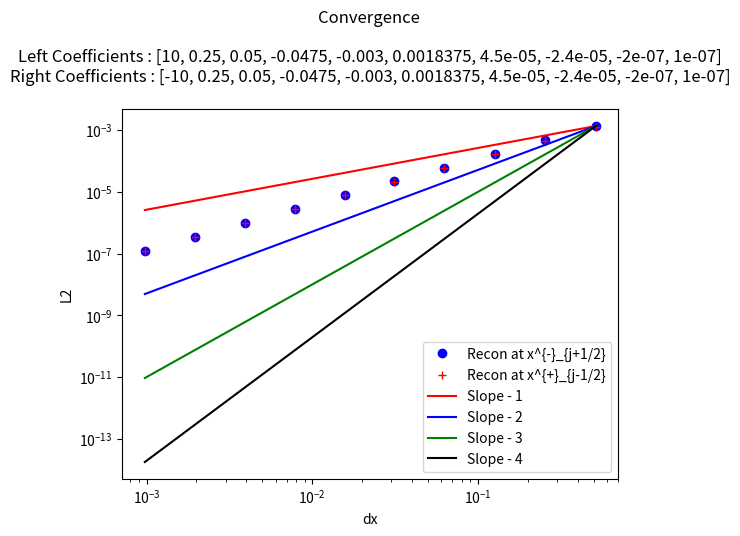

The matplotlib source for this figure:
"""
This is a python script that tests reconstructions - in particular this one chooses the reconstruction using a minmod comparison of the coefficients of the possible
forward and backward polynomials as well as the higher order centered one using all the cells.

This reconstruction - maintains cell average value in cell (due to higher degree terms - their cell average being added) [Easy to prove]
                    - obtains the sufficient order due to use of the required polynomials[Easy to prove]
                    -obtains TVD property since all coefficients will be zero when function in no smooth [Conjecture - not clear that minmod ensures TVD , should be straightforward to show by induction, since the limiting is done recursivley]
                    

My simple test case is this : Piecewise polynomials with sufficient degree (to introduce some error in our apprpoximation - in this case at least 7th) with a discontinuity at x = 0
this allows one to see how discontinuities in higher derivatives are handled by the method, as well as standard jump discontinuities.

"""

##### Imports #####
from numpy import *
from numpy.linalg import solve,norm
from matplotlib.pyplot import plot,loglog,close,legend,title,ylabel,xlabel


##### Interpolation Polynomial Functions #####
"""
This group of functions takes the values of the cell average quantity in the relevant cells (included in abbreviated form in the name)
and returns the coefficient of the cubic that agrees with all the cell averages, as a polynomial of (x - x_j) where j is the cell we are reconstructing.

I have also included the smoothness indicators, used to weight the different coefficients in WENO
"""
def P1jtojp1(qaj,qajp1,dx):
    return (qajp1 - qaj)/ dx ,qaj

def P1jm1toj(qaj,qajm1,dx):
    return (qaj - qajm1)/ dx ,qaj

def P2jm1tojp1(qajp1,qaj,qajm1,dx):
    a =-qaj/dx**2 + qajm1/(2*dx**2) + qajp1/(2*dx**2)
    b=-qajm1/(2*dx) + qajp1/(2*dx)
    c=13*qaj/12 - qajm1/24 - qajp1/24
    return a,b,c

#
def P2jtojp2(qaj,qajp1,qajp2,dx):
    a = (qajp2 - 2*qajp1 + qaj)/ (2*dx**2)
    b = (-qajp2 + 4*qajp1 - 3*qaj)/ (2*dx)
    c =  -qajp2/24 + qajp1/12 + 23*qaj/24
    return a,b,c

def P2jm2toj(qajm2,qajm1,qaj,dx):
    a = (qaj - 2*qajm1 + qajm2)/ (2*dx**2)
    b = (qajm2 - 4*qajm1 + 3*qaj)/ (2*dx)
    c =  -qajm2/24 + qajm1/12 + 23*qaj/24
    return a,b,c

def P4jm2tojp2(qaj,qajm1,qajm2,qajp1,qajp2,dx):
    a =-qaj/(4*dx**4) - qajm1/(6*dx**4) + qajm2/(24*dx**4) - qajp1/(6*dx**4) + qajp2/(24*dx**4)
    b= qajm1/(6*dx**3) - qajm2/(12*dx**3) - qajp1/(6*dx**3) + qajp2/(12*dx**3)
    c = -11*qaj/(8*dx**2) + 3*qajm1/(4*dx**2) - qajm2/(16*dx**2) + 3*qajp1/(4*dx**2) - qajp2/(16*dx**2)
    d = -17*qajm1/(24*dx) + 5*qajm2/(48*dx) + 17*qajp1/(24*dx) - 5*qajp2/(48*dx)
    e = 1067*qaj/960 - 29*qajm1/480 + 3*qajm2/640 - 29*qajp1/480 + 3*qajp2/640
    return a,b,c,d,e



def P3jtojp3(qaj,qajp1,qajp2,qajp3,dx):
    a=(3*qajp1 - 3*qajp2 + qajp3 - qaj)/(6*dx**3)
    b=(-5*qajp1 + 4*qajp2 - qajp3 + 2*qaj)/(2*dx**2)
    c=(69*qajp1 - 33*qajp2 + 7*qajp3 - 43*qaj)/(24*dx)
    d=5*qajp1/24 - qajp2/6 + qajp3/24 + 11*qaj/12
    return a,b,c,d

def P3jm3toj(qaj,qajm1,qajm2,qajm3,dx):
    a=(-3*qajm1 + 3*qajm2 - qajm3 + qaj)/(6*dx**3)
    b=(-5*qajm1 + 4*qajm2 - qajm3 + 2*qaj)/(2*dx**2)
    c=(-69*qajm1 + 33*qajm2 - 7*qajm3 + 43*qaj)/(24*dx)
    d=5*qajm1/24 - qajm2/6 + qajm3/24 + 11*qaj/12
    return a,b,c,d

def P6jm3tojp3(qaj,qajm1,qajm2,qajm3,qajp1,qajp2,qajp3,dx):
    a =-qaj/(36*dx**6) + qajm1/(48*dx**6) - qajm2/(120*dx**6) + qajm3/(720*dx**6) + qajp1/(48*dx**6) - qajp2/(120*dx**6) + qajp3/(720*dx**6)
    b = -qajm1/(48*dx**5) + qajm2/(60*dx**5) - qajm3/(240*dx**5) + qajp1/(48*dx**5) - qajp2/(60*dx**5) + qajp3/(240*dx**5)
    c = 61*qaj/(144*dx**4) - 19*qajm1/(64*dx**4) + 3*qajm2/(32*dx**4) - 5*qajm3/(576*dx**4) - 19*qajp1/(64*dx**4) + 3*qajp2/(32*dx**4) - 5*qajp3/(576*dx**4)
    d = 83*qajm1/(288*dx**3) - 13*qajm2/(72*dx**3) + 7*qajm3/(288*dx**3) - 83*qajp1/(288*dx**3) + 13*qajp2/(72*dx**3) - 7*qajp3/(288*dx**3)
    e = -301*qaj/(192*dx**2) + 229*qajm1/(256*dx**2) - 77*qajm2/(640*dx**2) + 37*qajm3/(3840*dx**2) + 229*qajp1/(256*dx**2) - 77*qajp2/(640*dx**2) + 37*qajp3/(3840*dx**2)
    f = -1891*qajm1/(2304*dx) + 559*qajm2/(2880*dx) - 259*qajm3/(11520*dx) + 1891*qajp1/(2304*dx) - 559*qajp2/(2880*dx) + 259*qajp3/(11520*dx)
    g = 30251*qaj/26880 - 7621*qajm1/107520 + 159*qajm2/17920 - 5*qajm3/7168 - 7621*qajp1/107520 + 159*qajp2/17920 - 5*qajp3/7168
    return a,b,c,d,e,f,g

##### Reconstruction Functions #####
"""
This group of functions takes the values of the cell average quantity in the relevant cells and produces the coefficients of the cubic that approximates the function in the jth cell

The Recon function then uses the basic coefficeint recontruction function ReconCoeffs to reconstruct x_{j+1/2} and x_{j-1/2} for each cell in the domain.
With constant values used in the ghost cells
"""

def minmodL(q):
    qmin = min(q)
    qmax = max(q)
    if qmin>0:
        return qmin
    if qmax<0 :
        return qmax
    else:
        return 0


def ReconCoeffs(qajm3,qajm2,qajm1,qaj,qajp1,qajp2,qajp3,dx):

    P3jtojp3a33,P3jtojp3a32,P3jtojp3a31,P3jtojp3a30 = P3jtojp3(qaj,qajp1,qajp2,qajp3,dx)
    P3jm3toja33,P3jm3toja32,P3jm3toja31,P3jm3toja30 =  P3jm3toj(qaj,qajm1,qajm2,qajm3,dx)
    P6jm3tojp3a66,P6jm3tojp3a65,P6jm3tojp3a64,P6jm3tojp3a63,P6jm3tojp3a62,P6jm3tojp3a61,P6jm3tojp3a60  = P6jm3tojp3(qaj,qajm1,qajm2,qajm3,qajp1,qajp2,qajp3,dx)
    
    
    P2jtojp2a22,P2jtojp2a21,P2jtojp2a20 =   P2jtojp2(qaj,qajp1,qajp2,dx)
    P2jm2toja22,P2jm2toja21,P2jm2toja20  =  P2jm2toj(qajm2,qajm1,qaj,dx)
    P4jm2tojp2a44,P4jm2tojp2a43,P4jm2tojp2a42,P4jm2tojp2a41,P4jm2tojp2a40 =  P4jm2tojp2(qaj,qajm1,qajm2,qajp1,qajp2,dx)
    
    P1jtojp1a11,P1jtojp1a10  =  P1jtojp1(qaj,qajp1,dx)
    P1jm1toja11,P1jm1toja10  =  P1jm1toj(qaj,qajm1,dx)
    P2jm1tojp1a22,P2jm1tojp1a21,P2jm1tojp1a20 =  P2jm1tojp1(qajp1,qaj,qajm1,dx)   
    
    Recona3 = minmodL([P3jm3toja33,P6jm3tojp3a63,P3jtojp3a33])
    
    LowRecona2 = minmodL([P2jm2toja22,P4jm2tojp2a42,P2jtojp2a22])
    Recona2 = minmodL([P3jm3toja32-LowRecona2,P6jm3tojp3a62-LowRecona2,P3jtojp3a32-LowRecona2]) + LowRecona2
    
    LowRecona1 = minmodL([P1jm1toja11,P2jm1tojp1a21,P1jtojp1a11])
    Recona1 = minmodL([P3jm3toja31-LowRecona1,P6jm3tojp3a61-LowRecona1,P3jtojp3a31-LowRecona1]) + LowRecona1
    
    Recona0 = qaj - Recona2/3*(dx/2)**2 
    
    # return P3ha66,P3ha65,P3ha64,P3ha63,P3ha62,P3ha61,P3ha60
    # print('Weights',w3,w2)
    # print('H',P3ha66,P3ha65,P3ha64,P3ha63,P3ha62,P3ha61,P3ha60)
    # print('R',a36,a35,a34,na33,na32,na31,na30)
    return  Recona3, Recona2, Recona1, Recona0

def Recon(qA,x,dx,nGcells,eps):
    n = len(x)
    qjphs = zeros(n)
    xjphs = zeros(n)
    qjmhs = zeros(n)
    xjmhs = zeros(n)
    
    for i in range(nGcells,n-nGcells):
        a3,a2,a1,a0 = ReconCoeffs(qA[i-3],qA[i-2],qA[i-1],qA[i],qA[i+1],qA[i+2],qA[i+3],dx)

        #Reconstruction at  x_{j+1/2
        qjphs[i] = a3*(dx/2)**3 + a2*(dx/2)**2 + a1*(dx/2) + a0
        xjphs[i] = x[i] + 0.5*dx
        
        #Reconstruction at  x_{j-1/2}
        qjmhs[i] = a3*(-dx/2)**3 + a2*(-dx/2)**2 + a1*(-dx/2) + a0
        xjmhs[i] = x[i] - 0.5*dx        

    
    for i in range(nGcells):
        qjphs[i] = qA[i]
        xjphs[i] = x[i] + 0.5*dx
        qjmhs[i] = qA[i]
        xjmhs[i] = x[i] - 0.5*dx

        qjphs[n- 1 -i] = qA[n- 1 -i]
        xjphs[n- 1 -i] = x[n- 1 -i] + 0.5*dx
        qjmhs[n- 1 -i] = qA[n- 1 -i]
        xjmhs[n- 1 -i] = x[n- 1 -i] - 0.5*dx
        
    return xjphs,qjphs,xjmhs,qjmhs


##### Initial Condition Functions #####
"""
PolynomialEval - given a list of coefficients evaluates the polynomial with thos coefficients at x

IntPolynomialEval- given a list of coefficients evaluates the antiderivative of the polynomial with thos coefficients at x

PP_IC - given the cell centers x, cell width dx, and the Coefficients for the left polynomial (for when x < 0) and the coefficients of the right polynomial (for when x => 0)
"""

def PolynomialEval(Coeffs,x):
    n = len(Coeffs)
    Sum = Coeffs[0]
    for i in range(1,n):
        Sum = Sum + Coeffs[i]*x**i
    return Sum

def IntPolynomialEval(Coeffs,x):
    n = len(Coeffs)
    Sum = Coeffs[0]*x
    for i in range(1,n):
        Sum = Sum + Coeffs[i]/(i+1)*x**(i+1)
    return Sum


def PP_IC(x,dx,LeftCoeffs,RightCoeffs):
    n= len(x)
    hA = zeros(n)
    hMjph = zeros(n)
    hMjmh = zeros(n)
    xjphs = zeros(n)
    xjmhs = zeros(n)
    
    for i in range(n):
        xiph = x[i] + 0.5*dx
        xi = x[i]
        ximh = x[i] - 0.5*dx
        xjphs[i] = xiph
        xjmhs[i] = ximh
        if(xiph <0):
            
            hMjph[i] = PolynomialEval(LeftCoeffs,xiph)
            hMjmh[i] = PolynomialEval(LeftCoeffs,ximh)
            
            hIph = IntPolynomialEval(LeftCoeffs,xiph)
            hImh = IntPolynomialEval(LeftCoeffs,ximh)
            hA[i] = (hIph - hImh)/dx

        else:
            hMjph[i] = PolynomialEval(RightCoeffs,xiph)
            hMjmh[i] = PolynomialEval(RightCoeffs,ximh)
            
            hIph = IntPolynomialEval(RightCoeffs,xiph)
            hImh = IntPolynomialEval(RightCoeffs,ximh)
            hA[i] = (hIph - hImh)/dx
            
    return hA,hMjmh,hMjph,xjmhs,xjphs


#Main program
g = 9.81

a0 = 10
a1 = 2.0/8.0
a2 = 1.0/20.0
a3 = -19.0/400
a4 = -3.0/1000
a5 =147.0/80000
a6 =9.0/200000
a7 =-3.0/125000
a8 =-1.0/5000000
a9 =1.0/10000000

#Coefficients for left and right polynomials (can make discontinuity, by negating coefficients in right polynomial)
LeftCoeffs = [a0,a1,a2,a3,a4,a5,a6,a7,a8,a9]
RightCoeffs = [-a0,a1,a2,a3,a4,a5,a6,a7,a8,a9]

eps = 10.0**(-10)
nGcells = 4
expn = 10
# expn = 1
lown = 40

dxs = zeros(expn)
L2phs = zeros(expn)
L2mhs  = zeros(expn)

#Loops for a variety of dx values
for expi in range(expn):
    ncurr = lown*(2**expi)
    
    sx = -10.0
    ex = 10.0
    dx = ((ex - sx))/(ncurr-1)
    x = arange(sx+0.1*dx ,ex+(0.1)*dx,dx)
    nx = len(x)
    
    hA,hMjmha,hMjpha,xjmhsa,xjphsa = PP_IC(x,dx,LeftCoeffs,RightCoeffs)
    xjphs,hjphs,xjmhs,hjmhs = Recon(hA,x,dx,nGcells,eps)
    
    dxs[expi] = dx
    L2phs[expi] = norm(hjphs[nGcells:-nGcells] - hMjpha[nGcells:-nGcells],ord=2 )/ norm(hMjpha[nGcells:-nGcells],ord=2 )
    L2mhs[expi] = norm(hjmhs[nGcells:-nGcells] - hMjmha[nGcells:-nGcells],ord=2 )/ norm(hMjmha[nGcells:-nGcells],ord=2 )

#Plot the convergence plots
loglog(dxs,L2phs,'ob',label='Recon at x^{-}_{j+1/2}')
loglog(dxs,L2mhs,'+r',label='Recon at x^{+}_{j-1/2}')
loglog(dxs,(L2phs[0]/dxs[0]**1)*array(dxs)**1,'-r',label='Slope - 1')
loglog(dxs,(L2phs[0]/dxs[0]**2)*array(dxs)**2,'-b',label='Slope - 2')
loglog(dxs,(L2phs[0]/dxs[0]**3)*array(dxs)**3,'-g',label='Slope - 3')
loglog(dxs,(L2phs[0]/dxs[0]**4)*array(dxs)**4,'-k',label='Slope - 4')

legend()
s = "Convergence \n\n"
s = s + "Left Coefficients : " + str(LeftCoeffs ) + "\n"
s = s + "Right Coefficients : " + str(RightCoeffs ) + "\n"
title(s)
ylabel('L2')
xlabel('dx')